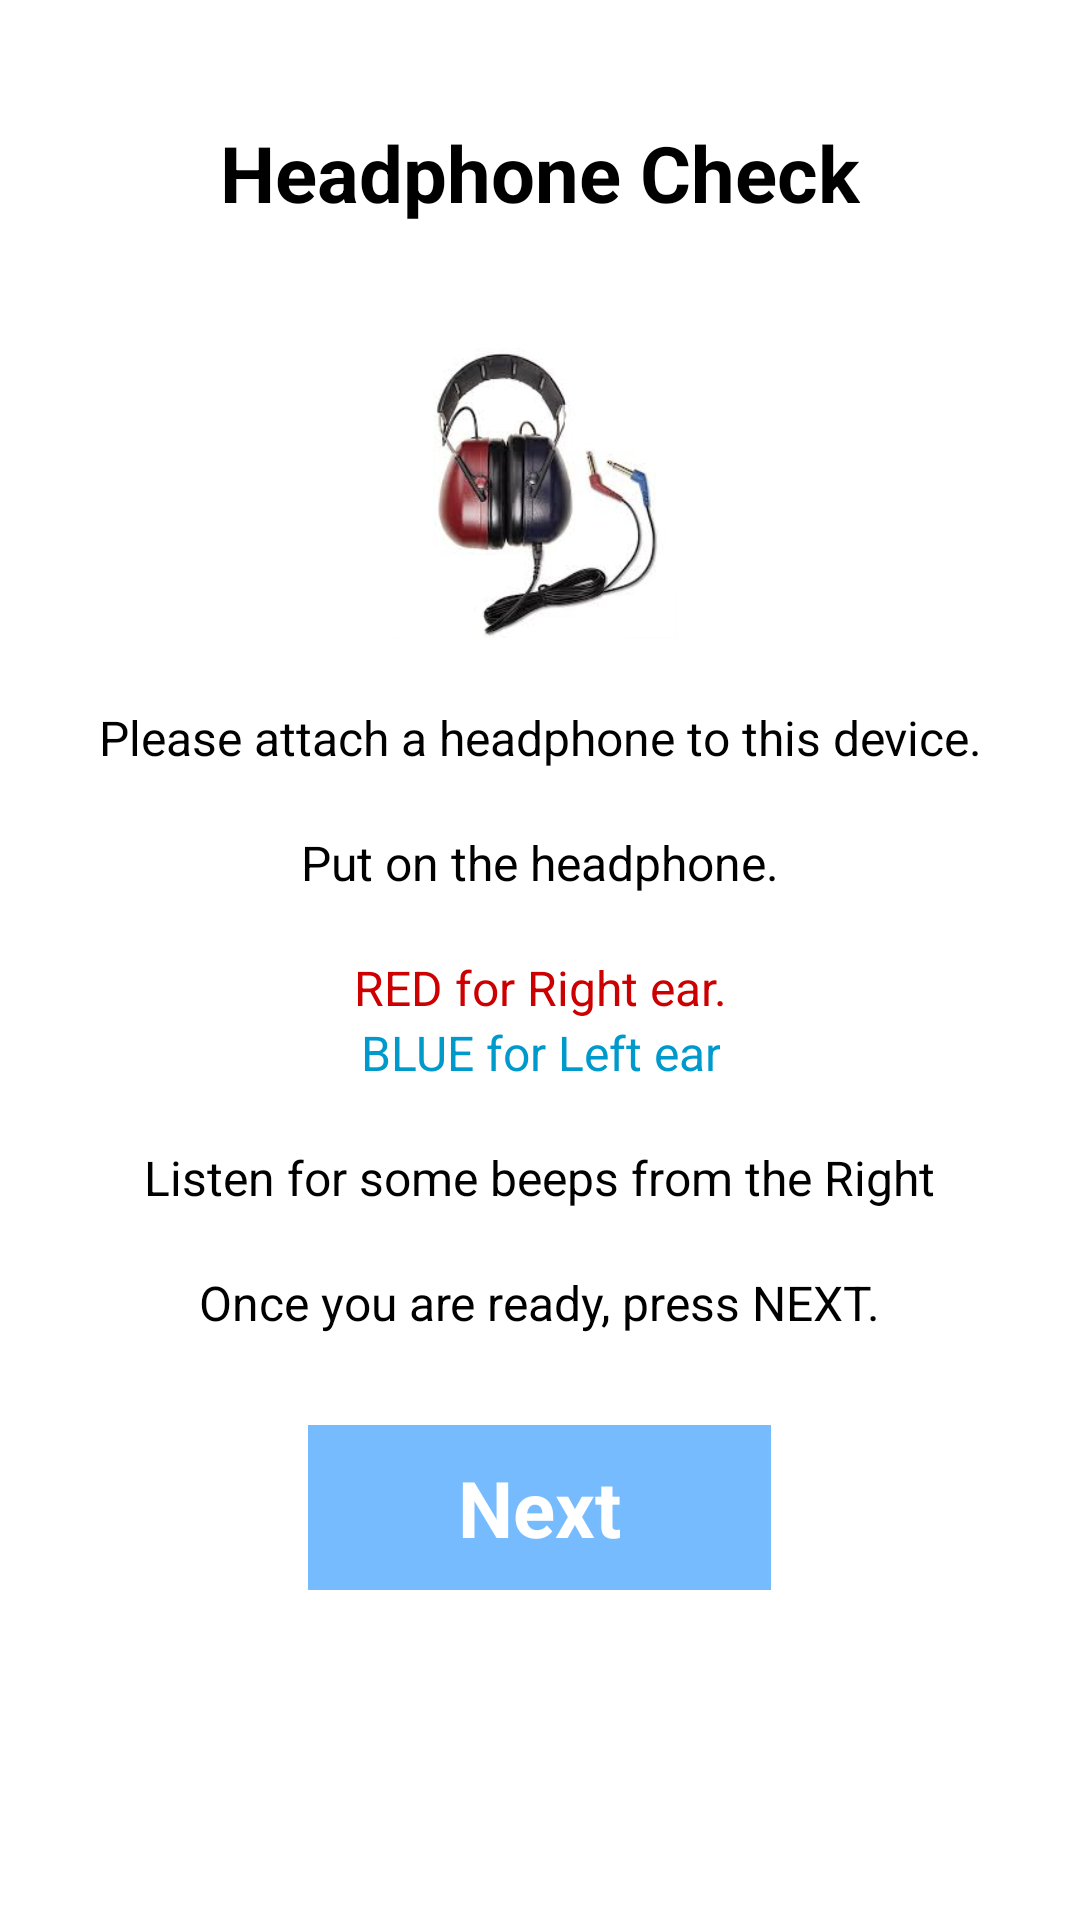

Layout XML and referenced resources for this Android screen:
<!-- AndroidManifest.xml: application theme Theme.IAhead -->
<!-- res/layout/activity_headphonesetting.xml -->
<?xml version="1.0" encoding="utf-8"?>
<RelativeLayout xmlns:android="http://schemas.android.com/apk/res/android"
    android:layout_width="match_parent"
    android:layout_height="match_parent">

    <ScrollView
        android:layout_width="match_parent"
        android:layout_height="match_parent">

    <LinearLayout
        android:layout_width="match_parent"
        android:layout_height="match_parent"
        android:orientation="vertical">

        <TextView
            android:gravity="center_horizontal"
            android:layout_width="wrap_content"
            android:layout_height="wrap_content"
            android:text="Headphone Check"
            android:textStyle="bold"
            android:textSize="26dp"
            android:textColor="@color/black"
            android:layout_marginTop="40dp"
            android:layout_gravity="center_horizontal"/>

        <ImageView
            android:layout_gravity="center_horizontal"
            android:id="@+id/iv_setting"
            android:layout_marginTop="40dp"
            android:background="@drawable/headset_new"
            android:layout_width="100dp"
            android:layout_height="100dp"/>

        <TextView
            android:gravity="center_horizontal"
            android:layout_width="wrap_content"
            android:layout_height="wrap_content"
            android:text="Please attach a headphone to this device."
            android:textSize="16dp"
            android:layout_marginLeft="20dp"
            android:layout_marginRight="20dp"
            android:textColor="@color/black"
            android:layout_marginTop="20dp"
            android:layout_gravity="center_horizontal"/>

        <TextView
            android:gravity="center_horizontal"
            android:layout_width="wrap_content"
            android:layout_height="wrap_content"
            android:text="Put on the headphone."
            android:textSize="16dp"
            android:layout_marginLeft="20dp"
            android:layout_marginRight="20dp"
            android:textColor="@color/black"
            android:layout_marginTop="20dp"
            android:layout_gravity="center_horizontal"/>

        <TextView
            android:gravity="center_horizontal"
            android:layout_width="wrap_content"
            android:layout_height="wrap_content"
            android:text="RED for Right ear."
            android:textSize="16dp"
            android:layout_marginLeft="20dp"
            android:layout_marginRight="20dp"
            android:textColor="@android:color/holo_red_dark"
            android:layout_marginTop="20dp"
            android:layout_gravity="center_horizontal"/>

        <TextView
            android:gravity="center_horizontal"
            android:layout_width="wrap_content"
            android:layout_height="wrap_content"
            android:text="BLUE for Left ear"
            android:textSize="16dp"
            android:layout_marginLeft="20dp"
            android:layout_marginRight="20dp"
            android:textColor="@android:color/holo_blue_dark"
            android:layout_gravity="center_horizontal"/>

        <TextView
            android:gravity="center_horizontal"
            android:layout_width="wrap_content"
            android:layout_height="wrap_content"
            android:text="Listen for some beeps from the Right"
            android:textSize="16dp"
            android:layout_marginLeft="20dp"
            android:layout_marginRight="20dp"
            android:textColor="@color/black"
            android:layout_marginTop="20dp"
            android:layout_gravity="center_horizontal"/>

        <TextView
            android:gravity="center_horizontal"
            android:layout_width="wrap_content"
            android:layout_height="wrap_content"
            android:text="Once you are ready, press NEXT."
            android:textSize="16dp"
            android:layout_marginLeft="20dp"
            android:layout_marginRight="20dp"
            android:textColor="@color/black"
            android:layout_marginTop="20dp"
            android:layout_gravity="center_horizontal"/>

    <LinearLayout
        android:id="@+id/ll_next"
        android:layout_marginTop="30dp"
        android:layout_gravity="center_horizontal"
        android:layout_width="wrap_content"
        android:layout_height="wrap_content"
        android:background="@color/light_blue"
        android:orientation="horizontal">

        <TextView
            android:layout_marginRight="50dp"
            android:layout_marginLeft="50dp"
            android:layout_marginBottom="10dp"
            android:layout_marginTop="10dp"
            android:textStyle="bold"
            android:layout_width="wrap_content"
            android:layout_height="wrap_content"
            android:text="Next"
            android:textSize="26dp"
            android:textColor="@color/white"/>
    </LinearLayout>
    </LinearLayout>

    </ScrollView>

    <ImageView
        android:visibility="gone"
        android:id="@+id/iv_alert"
        android:layout_centerVertical="true"
        android:layout_marginRight="50dp"
        android:layout_marginLeft="50dp"
        android:layout_width="match_parent"
        android:layout_height="300dp"
        android:background="@drawable/alert"/>
</RelativeLayout>
<!-- resources referenced by this layout -->
<resources>
  <color name="black">#FF000000</color>
  <color name="light_blue">#77bbff</color>
  <color name="white">#FFFFFFFF</color>
  <!-- drawable alert: png bitmap (drawable, 91112 bytes) -->
  <!-- drawable headset_new: png bitmap (drawable, 416521 bytes) -->
  <style name="Theme.IAhead" parent="Theme.MaterialComponents.DayNight.NoActionBar">
          
          <item name="colorPrimary">@color/purple_500</item>
          <item name="colorPrimaryVariant">@color/purple_700</item>
          <item name="colorOnPrimary">@color/white</item>
          
          <item name="colorSecondary">@color/teal_200</item>
          <item name="colorSecondaryVariant">@color/teal_700</item>
          <item name="colorOnSecondary">@color/black</item>
          
          <item name="android:statusBarColor">?attr/colorPrimaryVariant</item>
          
      </style>
  <color name="purple_500">#FF6200EE</color>
  <color name="purple_700">#FF3700B3</color>
  <color name="teal_200">#FF03DAC5</color>
  <color name="teal_700">#FF018786</color>
</resources>
